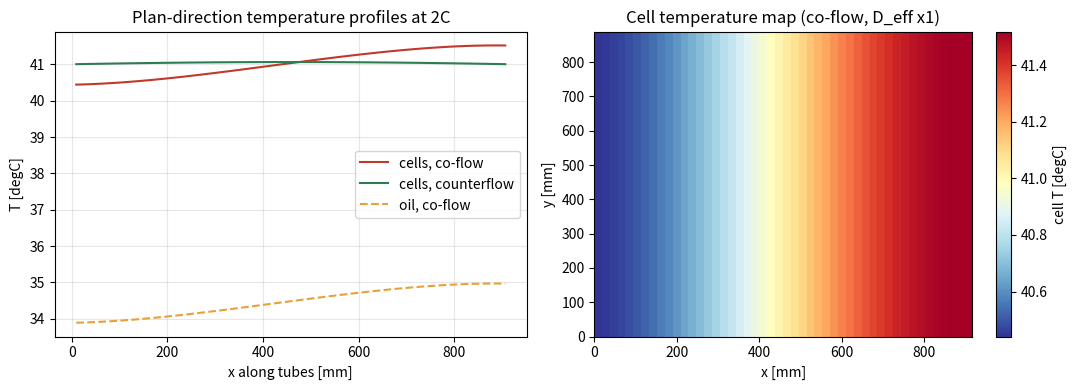

Write the Python code that produced this figure.
"""FEA 3: pack-section thermal network - is the worst-cell spread honest?

The app estimates best-to-worst cell spread as (water rise + stratification),
i.e. +/- (dT_water + dT_loop)/2 about the mean. This model resolves the
plan-direction physics behind the water-rise half:

  * oil discretised into Nb bins along the tube direction x,
  * every cell dumps Q_cell into its bin through the cell film,
  * each tube marches water from inlet to outlet, extracting per segment
    through the app's chain resistance (oil film + wall + water film),
  * adjacent bins exchange heat by thermosiphon-driven dispersion
    D_eff ~ u_ts * H_loop (swept x0.2 / x1 / x5),
  * end bins leak to ambient through the casing.

A pure conduction FE of the section would be dishonest (the oil moves), so
the dispersion term carries the convective mixing explicitly.

Validated in the mixing limit: D_eff -> large must recover a uniform oil
temperature and an energy balance closing to <0.1%.
Also runs the counterflow variant (alternate tube directions).
"""
import numpy as np
import matplotlib; matplotlib.use("Agg"); import matplotlib.pyplot as plt

# ---- defaults lifted from the app's smoke case (2C, DCIR-coupled) ----
Q_TOT = 2258.0          # W at 2C
N_CELLS = 1080
LX, LY, FILL_H = 0.916, 0.889, 0.125
N_TUBES, MDOT_TOT, CP_W = 16, 0.166, 4180.0
T_W_IN = 20.0
R_CHAIN = 5.7e-3        # K/W oil->water chain, whole HX (app: R_ot+R_wall+R_in)
R_CELLFILM_TOT = 2.9e-3 # K/W all cells in parallel (app R_b)
U_TS, H_LOOP = 4.0e-3, 0.06
RHO_O, CP_O = 900.0, 2000.0
H_EXT, A_END, T_AMB = 5.0, 0.9*0.135, 25.0
NB = 48

def solve(D_fac=1.0, counterflow=False, nb=NB, outer=60):
    dx = LX/nb
    q_bin = Q_TOT/nb
    UA_seg_tube = 1.0/(R_CHAIN*nb*N_TUBES)
    mdot_t = MDOT_TOT/N_TUBES
    eps = 1.0-np.exp(-UA_seg_tube/(mdot_t*CP_W))
    K_t = mdot_t*CP_W*eps                      # per tube per segment [W/K]
    D_eff = D_fac*U_TS*H_LOOP
    A_x = 0.5*LY*FILL_H
    G = RHO_O*CP_O*D_eff*A_x/dx
    dirs = [(-1 if (counterflow and k % 2) else 1) for k in range(N_TUBES)]
    T_o = np.full(nb, T_W_IN+8.0)
    Tw_in = {d: np.full(nb, T_W_IN) for d in set(dirs)}
    for _ in range(outer):
        # linear tridiagonal balance given current water-inlet profiles
        A = np.zeros((nb, nb)); rhs = np.full(nb, q_bin)
        for b in range(nb):
            diag = 0.0
            if b > 0:   A[b, b-1] -= G; diag += G
            if b < nb-1: A[b, b+1] -= G; diag += G
            n_dir = {d: dirs.count(d) for d in set(dirs)}
            for d, cnt in n_dir.items():
                diag += cnt*K_t
                rhs[b] += cnt*K_t*Tw_in[d][b]
            if b in (0, nb-1):
                diag += H_EXT*A_END
                rhs[b] += H_EXT*A_END*T_AMB
            A[b, b] += diag
        T_new = np.linalg.solve(A, rhs)
        if np.max(np.abs(T_new-T_o)) < 1e-9:
            T_o = T_new; break
        T_o = T_new
        # re-march water inlets against the new oil field
        for d in set(dirs):
            Tw = T_W_IN
            rng = range(nb) if d == 1 else range(nb-1, -1, -1)
            for b in rng:
                Tw_in[d][b] = Tw
                Tw += K_t*(T_o[b]-Tw)/(mdot_t*CP_W)
    # per-bin extraction for closure
    Q_w = np.zeros(nb)
    for d in dirs:
        for b in (range(nb) if d == 1 else range(nb-1, -1, -1)):
            Q_w[b] += K_t*(T_o[b]-Tw_in[d][b])
    dT_film = Q_TOT*R_CELLFILM_TOT
    T_c = T_o + dT_film
    Q_out = Q_w.sum() + H_EXT*A_END*((T_o[0]-T_AMB)+(T_o[-1]-T_AMB))
    return dict(x=(np.arange(nb)+0.5)*dx, T_o=T_o, T_c=T_c,
                spread=float(T_c.max()-T_c.min()),
                closure=float(Q_out/Q_TOT-1.0),
                T_w_out_rise=Q_TOT/(MDOT_TOT*CP_W))

def validate():
    print("="*72)
    print("VALIDATION: mixing limit and energy closure")
    r = solve(D_fac=500.0)
    print(f"  D_eff x500: oil spread = {r['T_o'].max()-r['T_o'].min():.3f} K "
          f"(-> ~0 expected), energy closure {100*r['closure']:+.2f}%")
    r1 = solve(D_fac=1.0)
    print(f"  D_eff x1  : energy closure {100*r1['closure']:+.2f}%")
    assert abs(r["closure"]) < 2e-3 and abs(r1["closure"]) < 2e-3
    assert r["T_o"].max()-r["T_o"].min() < 0.05

def study():
    print("="*72)
    print(f"PLAN-DIRECTION SPREAD (app's water-rise half = "
          f"{Q_TOT/(MDOT_TOT*CP_W):.2f} K; app adds stratification 0.9 K "
          f"-> total 4.2 K)")
    rows = []
    for cf in (False, True):
        for fac in (0.2, 1.0, 5.0):
            r = solve(D_fac=fac, counterflow=cf)
            rows.append((cf, fac, r))
            print(f"  {'counterflow' if cf else 'co-flow    '} D_eff x{fac:<3}: "
                  f"cell spread = {r['spread']:.2f} K  "
                  f"(oil {r['T_o'].min():.1f}..{r['T_o'].max():.1f} degC)")
    # figure: profiles + plan heatmap for the nominal case
    r = solve(D_fac=1.0)
    rc = solve(D_fac=1.0, counterflow=True)
    fig, ax = plt.subplots(1, 2, figsize=(11, 4))
    ax[0].plot(r["x"]*1000, r["T_c"], color="#C0392B", label="cells, co-flow")
    ax[0].plot(rc["x"]*1000, rc["T_c"], color="#2E7D52",
               label="cells, counterflow")
    ax[0].plot(r["x"]*1000, r["T_o"], "--", color="#E8A13A", label="oil, co-flow")
    ax[0].set_xlabel("x along tubes [mm]"); ax[0].set_ylabel("T [degC]")
    ax[0].legend(); ax[0].grid(alpha=0.3)
    ax[0].set_title("Plan-direction temperature profiles at 2C")
    ny = 24
    plan = np.tile(r["T_c"], (ny, 1))
    im = ax[1].imshow(plan, origin="lower", aspect="auto", cmap="RdYlBu_r",
                      extent=[0, LX*1000, 0, LY*1000])
    fig.colorbar(im, ax=ax[1], label="cell T [degC]")
    ax[1].set_title("Cell temperature map (co-flow, D_eff x1)")
    ax[1].set_xlabel("x [mm]"); ax[1].set_ylabel("y [mm]")
    plt.tight_layout(); plt.savefig("pack_spread.png", dpi=130)
    print("saved pack_spread.png")
    return rows

if __name__ == "__main__":
    validate()
    study()
